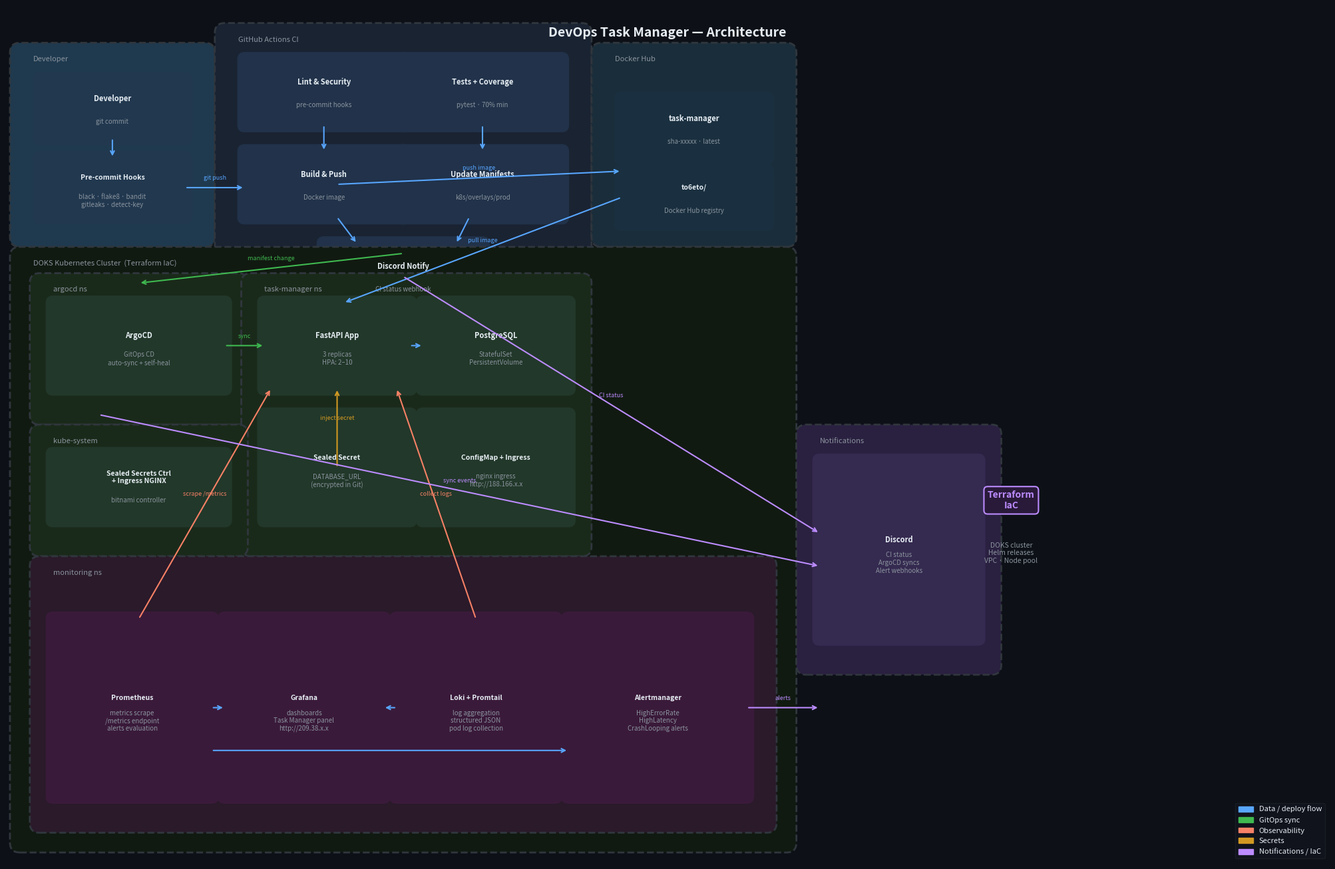

Reproduce this figure in Python. (Note: this script raises an exception after producing the figure.)
"""Generate architecture diagram PNG for the DevOps Task Manager project."""
import matplotlib
matplotlib.use("Agg")
import matplotlib.pyplot as plt
import matplotlib.patches as mpatches
from matplotlib.patches import FancyBboxPatch, FancyArrowPatch

fig, ax = plt.subplots(1, 1, figsize=(20, 13))
ax.set_xlim(0, 20)
ax.set_ylim(0, 13)
ax.axis("off")
fig.patch.set_facecolor("#0d1117")
ax.set_facecolor("#0d1117")

# Colors
C_BG = "#0d1117"
C_BORDER = "#30363d"
C_DEV = "#1f3a4f"
C_GITHUB = "#1a2332"
C_DOCKER = "#1a2d3a"
C_K8S = "#1a2a1a"
C_MONITOR = "#2a1a2a"
C_TEXT = "#e6edf3"
C_SUBTEXT = "#8b949e"
C_ARROW = "#58a6ff"
C_YELLOW = "#d29922"
C_GREEN = "#3fb950"
C_PURPLE = "#bc8cff"
C_ORANGE = "#f78166"
C_BLUE = "#58a6ff"

def box(ax, x, y, w, h, color, label, sublabel=None, text_color=C_TEXT, fontsize=9, border_color=None):
    bc = border_color or color
    rect = FancyBboxPatch((x, y), w, h, boxstyle="round,pad=0.1",
                          facecolor=color, edgecolor=bc, linewidth=1.5)
    ax.add_patch(rect)
    ty = y + h / 2 + (0.15 if sublabel else 0)
    ax.text(x + w/2, ty, label, ha="center", va="center",
            color=text_color, fontsize=fontsize, fontweight="bold")
    if sublabel:
        ax.text(x + w/2, y + h/2 - 0.2, sublabel, ha="center", va="center",
                color=C_SUBTEXT, fontsize=7)

def group(ax, x, y, w, h, color, title):
    rect = FancyBboxPatch((x, y), w, h, boxstyle="round,pad=0.15",
                          facecolor=color, edgecolor=C_BORDER, linewidth=2, linestyle="--")
    ax.add_patch(rect)
    ax.text(x + 0.2, y + h - 0.05, title, ha="left", va="top",
            color=C_SUBTEXT, fontsize=8, fontstyle="italic")

def arrow(ax, x1, y1, x2, y2, color=C_ARROW, label=None):
    ax.annotate("", xy=(x2, y2), xytext=(x1, y1),
                arrowprops=dict(arrowstyle="->", color=color, lw=1.5))
    if label:
        mx, my = (x1+x2)/2, (y1+y2)/2
        ax.text(mx, my + 0.1, label, ha="center", va="bottom",
                color=color, fontsize=6.5)

# ── Title ──────────────────────────────────────────────────────────────────
ax.text(10, 12.6, "DevOps Task Manager — Architecture", ha="center", va="center",
        color=C_TEXT, fontsize=14, fontweight="bold")

# ── DEVELOPER (col 0) ──────────────────────────────────────────────────────
group(ax, 0.2, 9.5, 2.8, 2.8, C_DEV, "Developer")
box(ax, 0.5, 11.0, 2.2, 0.9, "#21384f", "Developer", "git commit", fontsize=8)
box(ax, 0.5, 9.8, 2.2, 0.9, "#21384f", "Pre-commit Hooks",
    "black · flake8 · bandit\ngitleaks · detect-key", fontsize=7.5)

# ── GITHUB CI (col 1-2) ────────────────────────────────────────────────────
group(ax, 3.3, 8.0, 5.4, 4.6, C_GITHUB, "GitHub Actions CI")
box(ax, 3.6, 11.2, 2.4, 1.0, "#21324a", "Lint & Security",
    "pre-commit hooks", fontsize=8)
box(ax, 6.0, 11.2, 2.4, 1.0, "#21324a", "Tests + Coverage",
    "pytest · 70% min", fontsize=8)
box(ax, 3.6, 9.8, 2.4, 1.0, "#21324a", "Build & Push",
    "Docker image", fontsize=8)
box(ax, 6.0, 9.8, 2.4, 1.0, "#21324a", "Update Manifests",
    "k8s/overlays/prod", fontsize=8)
box(ax, 4.8, 8.4, 2.4, 1.0, "#21324a", "Discord Notify",
    "CI status webhook", fontsize=8)

# ── DOCKER HUB (col 3) ─────────────────────────────────────────────────────
group(ax, 9.0, 9.5, 2.8, 2.8, C_DOCKER, "Docker Hub")
box(ax, 9.3, 10.7, 2.2, 0.9, "#1a3040", "task-manager", "sha-xxxxx · latest", fontsize=8)
box(ax, 9.3, 9.7, 2.2, 0.8, "#1a3040", "to6eto/", "Docker Hub registry", fontsize=7.5)

# ── KUBERNETES CLUSTER ─────────────────────────────────────────────────────
group(ax, 0.2, 0.3, 11.6, 8.9, "#111a11", "DOKS Kubernetes Cluster  (Terraform IaC)")

# ArgoCD
group(ax, 0.5, 6.8, 3.0, 2.0, "#1a2a1a", "argocd ns")
box(ax, 0.7, 7.2, 2.6, 1.3, "#22382a", "ArgoCD",
    "GitOps CD\nauto-sync + self-heal", fontsize=8)

# task-manager namespace
group(ax, 3.7, 4.8, 5.0, 4.0, "#1a2a1a", "task-manager ns")
box(ax, 3.9, 7.2, 2.2, 1.3, "#22382a", "FastAPI App",
    "3 replicas\nHPA: 2–10", fontsize=8)
box(ax, 6.3, 7.2, 2.2, 1.3, "#22382a", "PostgreSQL",
    "StatefulSet\nPersistentVolume", fontsize=8)
box(ax, 3.9, 5.2, 2.2, 1.6, "#22382a", "Sealed Secret",
    "DATABASE_URL\n(encrypted in Git)", fontsize=7.5)
box(ax, 6.3, 5.2, 2.2, 1.6, "#22382a", "ConfigMap + Ingress",
    "nginx ingress\nhttp://188.166.x.x", fontsize=7.5)

# kube-system
group(ax, 0.5, 4.8, 3.0, 1.7, "#1a2a1a", "kube-system")
box(ax, 0.7, 5.2, 2.6, 1.0, "#22382a", "Sealed Secrets Ctrl\n+ Ingress NGINX",
    "bitnami controller", fontsize=7.5)

# monitoring namespace
group(ax, 0.5, 0.6, 11.0, 3.9, "#2a1a2a", "monitoring ns")
box(ax, 0.7, 1.0, 2.4, 2.7, "#3a1a3a", "Prometheus",
    "metrics scrape\n/metrics endpoint\nalerts evaluation", fontsize=7.5)
box(ax, 3.3, 1.0, 2.4, 2.7, "#3a1a3a", "Grafana",
    "dashboards\nTask Manager panel\nhttp://209.38.x.x", fontsize=7.5)
box(ax, 5.9, 1.0, 2.4, 2.7, "#3a1a3a", "Loki + Promtail",
    "log aggregation\nstructured JSON\npod log collection", fontsize=7.5)
box(ax, 8.5, 1.0, 2.7, 2.7, "#3a1a3a", "Alertmanager",
    "HighErrorRate\nHighLatency\nCrashLooping alerts", fontsize=7.5)

# ── DISCORD (right) ────────────────────────────────────────────────────────
group(ax, 12.1, 3.0, 2.8, 3.5, "#2a2040", "Notifications")
box(ax, 12.3, 3.4, 2.4, 2.7, "#352a50", "Discord",
    "CI status\nArgoCD syncs\nAlert webhooks", fontsize=8)

# ── TERRAFORM label ────────────────────────────────────────────────────────
ax.text(15.2, 5.5, "Terraform\nIaC", ha="center", va="center",
        color=C_PURPLE, fontsize=10, fontweight="bold",
        bbox=dict(boxstyle="round,pad=0.4", facecolor="#2a1a3a", edgecolor=C_PURPLE, lw=1.5))
ax.text(15.2, 4.7, "DOKS cluster\nHelm releases\nVPC · Node pool", ha="center", va="center",
        color=C_SUBTEXT, fontsize=7.5)

# ── ARROWS ─────────────────────────────────────────────────────────────────
# Developer → Pre-commit
arrow(ax, 1.6, 11.0, 1.6, 10.7)
# Pre-commit → GitHub repo (off-panel, show as git push)
arrow(ax, 2.7, 10.25, 3.6, 10.25, label="git push")
# GitHub CI internal
arrow(ax, 4.8, 11.2, 4.8, 10.8)  # lint→build
arrow(ax, 7.2, 11.2, 7.2, 10.8)  # test→manifest
arrow(ax, 5.0, 9.8, 5.3, 9.4)    # build→notify
arrow(ax, 7.0, 9.8, 6.8, 9.4)    # manifest→notify
# Build → Docker Hub
arrow(ax, 5.0, 10.3, 9.3, 10.5, label="push image")
# Manifest update → ArgoCD
arrow(ax, 6.0, 9.25, 2.0, 8.8, C_GREEN, label="manifest change")
# ArgoCD → App
arrow(ax, 3.3, 7.85, 3.9, 7.85, C_GREEN, label="sync")
# Docker Hub → App
arrow(ax, 9.3, 10.1, 5.1, 8.5, C_BLUE, label="pull image")
# App → Postgres
arrow(ax, 6.1, 7.85, 6.3, 7.85)
# Sealed secret → App
arrow(ax, 5.0, 6.0, 5.0, 7.2, C_YELLOW, label="inject secret")
# Prometheus → App (scrape)
arrow(ax, 2.0, 3.7, 4.0, 7.2, C_ORANGE, label="scrape /metrics")
# Loki → App (logs)
arrow(ax, 7.1, 3.7, 5.9, 7.2, C_ORANGE, label="collect logs")
# Prometheus → Grafana
arrow(ax, 3.1, 2.35, 3.3, 2.35)
# Loki → Grafana
arrow(ax, 5.9, 2.35, 5.7, 2.35)
# Prometheus → Alertmanager
arrow(ax, 3.1, 1.7, 8.5, 1.7)
# Alertmanager → Discord
arrow(ax, 11.2, 2.35, 12.3, 2.35, C_PURPLE, label="alerts")
# ArgoCD → Discord
arrow(ax, 1.4, 6.8, 12.3, 4.5, C_PURPLE, label="sync events")
# CI → Discord
arrow(ax, 6.0, 8.9, 12.3, 5.0, C_PURPLE, label="CI status")

# ── Legend ─────────────────────────────────────────────────────────────────
legend_items = [
    mpatches.Patch(color=C_ARROW, label="Data / deploy flow"),
    mpatches.Patch(color=C_GREEN, label="GitOps sync"),
    mpatches.Patch(color=C_ORANGE, label="Observability"),
    mpatches.Patch(color=C_YELLOW, label="Secrets"),
    mpatches.Patch(color=C_PURPLE, label="Notifications / IaC"),
]
ax.legend(handles=legend_items, loc="lower right", framealpha=0.3,
          facecolor="#1a1a2a", edgecolor=C_BORDER, labelcolor=C_TEXT, fontsize=8)

plt.tight_layout(pad=0.5)
plt.savefig("/home/to6eto/devops-task-manager/docs/architecture-diagram.png",
            dpi=150, bbox_inches="tight", facecolor=fig.get_facecolor())
print("Saved: docs/architecture-diagram.png")
